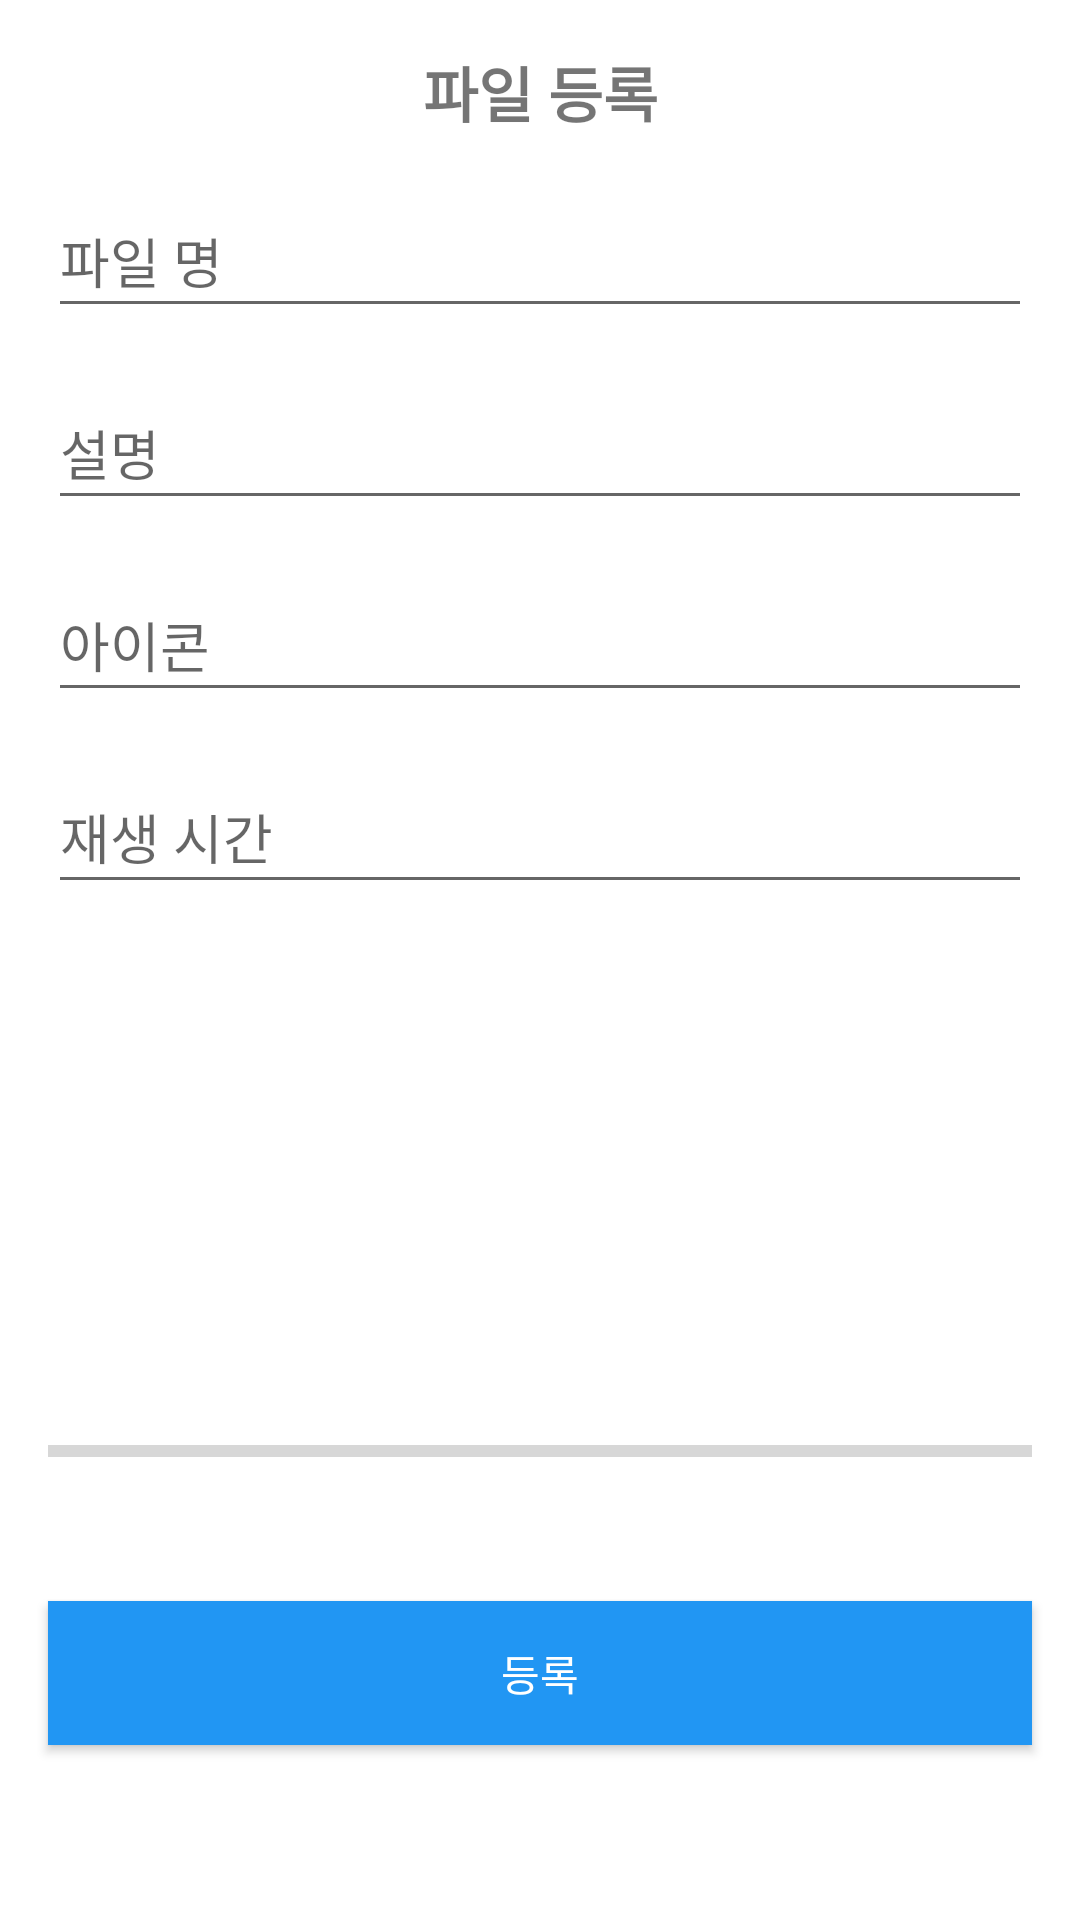

Write the Android layout XML for this screen, with the resource values it uses.
<!-- AndroidManifest.xml: application theme Theme.MelodyApp -->
<!-- res/layout/dialog_addfile.xml -->
<androidx.constraintlayout.widget.ConstraintLayout xmlns:android="http://schemas.android.com/apk/res/android"
    xmlns:app="http://schemas.android.com/apk/res-auto"
    xmlns:tools="http://schemas.android.com/tools"
    android:id="@+id/dialog_addfile"
    android:layout_width="match_parent"
    android:layout_height="wrap_content">

    <TextView
        android:id="@+id/tv_addfile"
        android:layout_width="wrap_content"
        android:layout_height="wrap_content"
        android:layout_marginTop="16dp"
        android:text="파일 등록"
        android:textSize="20sp"
        android:textStyle="bold"
        app:layout_constraintEnd_toEndOf="parent"
        app:layout_constraintStart_toStartOf="parent"
        app:layout_constraintTop_toTopOf="parent" />

    <EditText
        android:id="@+id/et_title"
        android:layout_width="0dp"
        android:layout_height="wrap_content"
        android:layout_marginStart="16dp"
        android:layout_marginTop="16dp"
        android:layout_marginEnd="16dp"
        android:ems="10"
        android:hint="파일 명"
        android:inputType="text"
        android:minHeight="48dp"
        app:layout_constraintEnd_toEndOf="parent"
        app:layout_constraintStart_toStartOf="parent"
        app:layout_constraintTop_toBottomOf="@+id/tv_addfile" />

    <EditText
        android:id="@+id/et_desc"
        android:layout_width="0dp"
        android:layout_height="wrap_content"
        android:layout_marginStart="16dp"
        android:layout_marginTop="16dp"
        android:layout_marginEnd="16dp"
        android:ems="10"
        android:hint="설명"
        android:inputType="text"
        android:minHeight="48dp"
        app:layout_constraintEnd_toEndOf="parent"
        app:layout_constraintStart_toStartOf="parent"
        app:layout_constraintTop_toBottomOf="@+id/et_title" />

    <EditText
        android:id="@+id/et_icon"
        android:layout_width="0dp"
        android:layout_height="wrap_content"
        android:layout_marginStart="16dp"
        android:layout_marginTop="16dp"
        android:layout_marginEnd="16dp"
        android:ems="10"
        android:hint="아이콘"
        android:inputType="number"
        android:minHeight="48dp"
        app:layout_constraintEnd_toEndOf="parent"
        app:layout_constraintStart_toStartOf="parent"
        app:layout_constraintTop_toBottomOf="@+id/et_desc" />

    <EditText
        android:id="@+id/et_playtime"
        android:layout_width="0dp"
        android:layout_height="wrap_content"
        android:layout_marginStart="16dp"
        android:layout_marginTop="16dp"
        android:layout_marginEnd="16dp"
        android:ems="10"
        android:hint="재생 시간"
        android:inputType="text"
        android:minHeight="48dp"
        app:layout_constraintEnd_toEndOf="parent"
        app:layout_constraintStart_toStartOf="parent"
        app:layout_constraintTop_toBottomOf="@+id/et_icon" />

    <ImageView
        android:id="@+id/iv_tabFile"
        android:layout_width="match_parent"
        android:layout_height="100dp"
        android:layout_marginStart="16dp"
        android:layout_marginTop="16dp"
        android:layout_marginEnd="16dp"
        app:layout_constraintEnd_toEndOf="parent"
        app:layout_constraintStart_toStartOf="parent"
        app:layout_constraintTop_toBottomOf="@+id/et_playtime"
        app:srcCompat="@drawable/plus_icon" />

    <ProgressBar
        android:id="@+id/progress_bar"
        style="@style/Widget.AppCompat.ProgressBar.Horizontal"
        android:layout_width="match_parent"
        android:layout_height="wrap_content"
        android:layout_marginStart="16dp"
        android:layout_marginTop="16dp"
        android:layout_marginEnd="16dp"
        android:max="100"
        app:layout_constraintBottom_toTopOf="@+id/btn_save"
        app:layout_constraintEnd_toEndOf="parent"
        app:layout_constraintHorizontal_bias="0.0"
        app:layout_constraintStart_toStartOf="parent"
        app:layout_constraintTop_toBottomOf="@+id/iv_tabFile"
        tools:progress="10" />

    <Button
        android:id="@+id/btn_save"
        android:layout_width="0dp"
        android:layout_height="48dp"
        android:layout_marginStart="16dp"
        android:layout_marginEnd="16dp"
        android:layout_marginBottom="16dp"
        android:background="#2196F3"
        android:text="등록"
        android:textColor="#FFFFFF"
        app:layout_constraintBottom_toBottomOf="parent"
        app:layout_constraintEnd_toEndOf="parent"
        app:layout_constraintStart_toStartOf="parent"
        app:layout_constraintTop_toBottomOf="@+id/progress_bar" />


</androidx.constraintlayout.widget.ConstraintLayout>
<!-- resources referenced by this layout -->
<resources>
  <style name="Theme.MelodyApp" parent="Theme.MaterialComponents.Light.DarkActionBar">
          
          <item name="colorPrimary">@color/purple_500</item>
          <item name="colorPrimaryVariant">@color/purple_700</item>
          <item name="colorOnPrimary">@color/white</item>
          
          <item name="colorSecondary">@color/teal_200</item>
          <item name="colorSecondaryVariant">@color/teal_700</item>
          <item name="colorOnSecondary">@color/black</item>
          
          <item name="android:statusBarColor" tools:targetApi="l">?attr/colorPrimaryVariant</item>
          
      </style>
  <!-- not gathered from this repository: default colours our renderer supplied (Android Studio template values) -->
  <color name="purple_500">#FF6200EE</color>
  <color name="purple_700">#FF3700B3</color>
  <color name="teal_200">#FF03DAC5</color>
  <color name="teal_700">#FF018786</color>
  <color name="black">#FF000000</color>
  <color name="white">#FFFFFFFF</color>
</resources>
